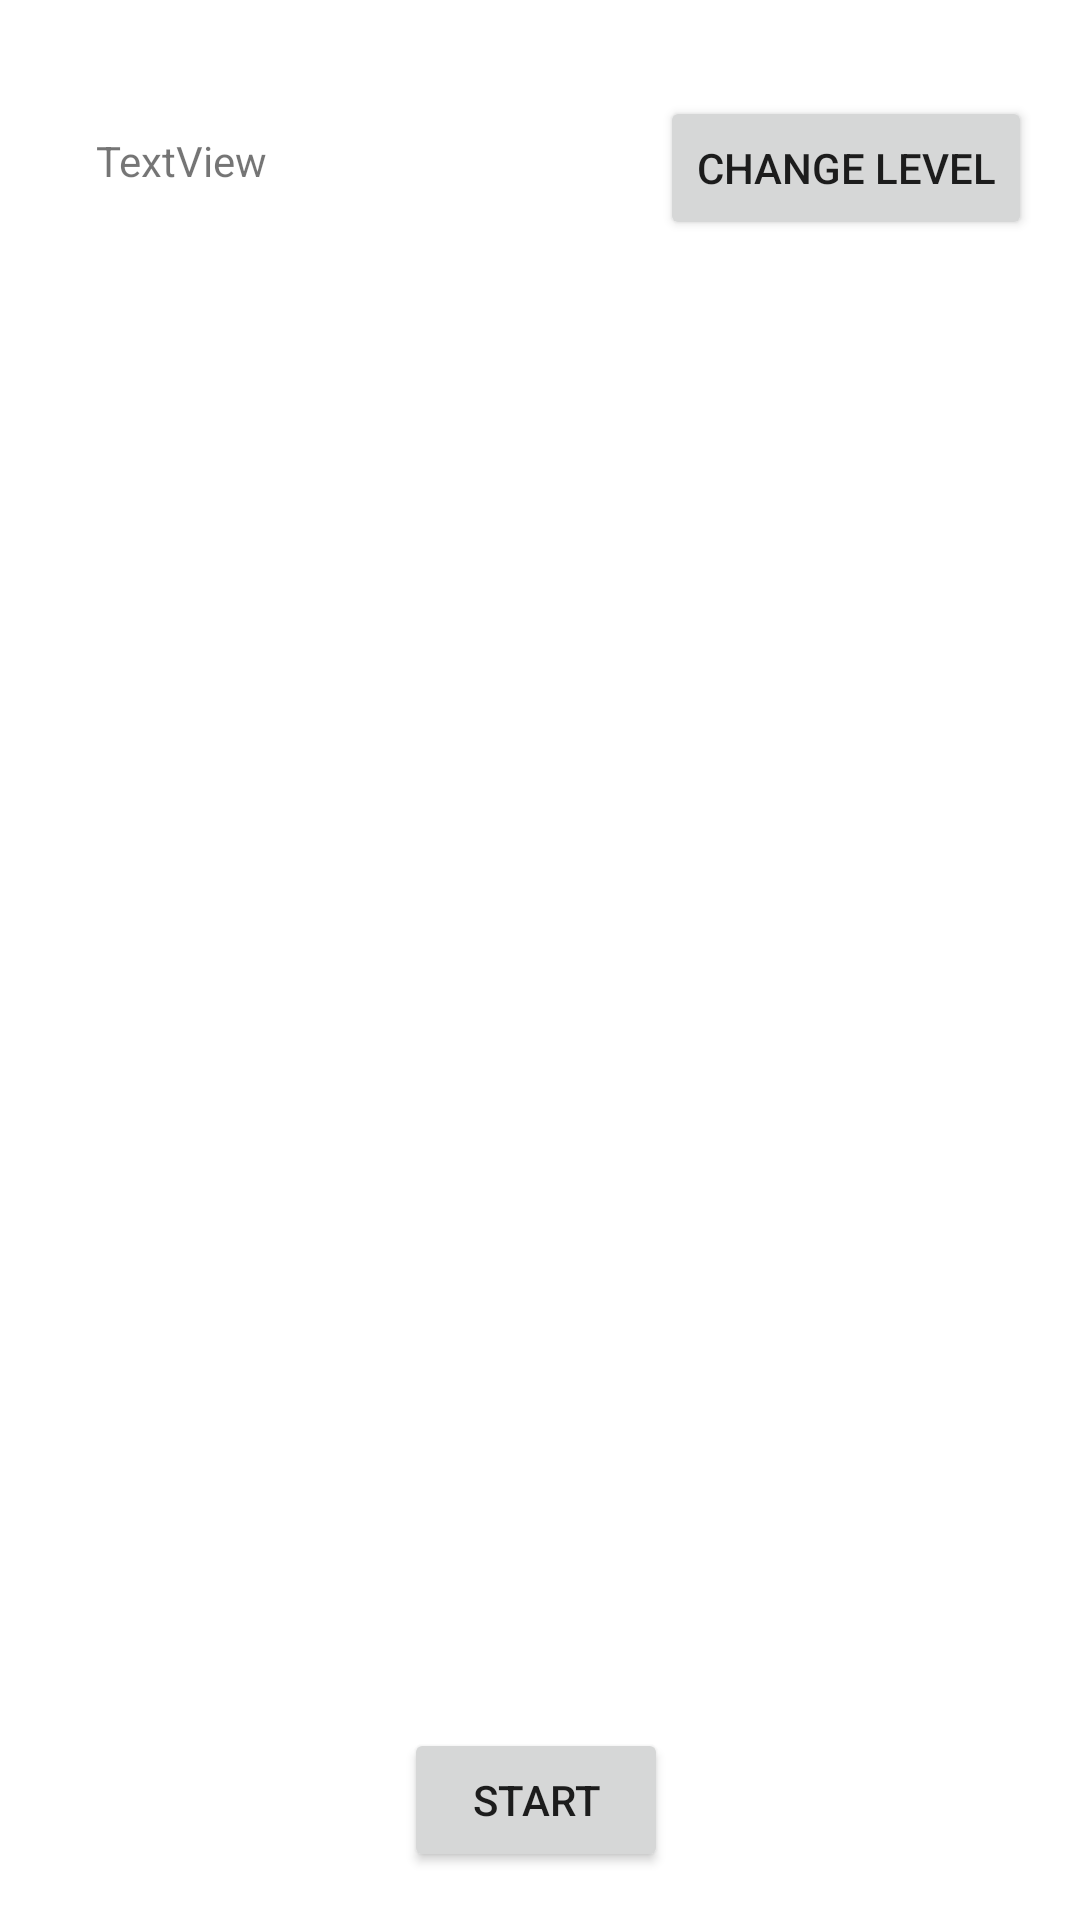

Reconstruct the res/layout file that produces this screen, plus the resources it refers to.
<!-- AndroidManifest.xml: application theme Theme.Alphawin -->
<!-- res/layout/activity_main2.xml -->
<?xml version="1.0" encoding="utf-8"?>
<androidx.constraintlayout.widget.ConstraintLayout xmlns:android="http://schemas.android.com/apk/res/android"
    xmlns:app="http://schemas.android.com/apk/res-auto"
    xmlns:tools="http://schemas.android.com/tools"
    android:layout_width="match_parent"
    android:layout_height="match_parent"
    tools:context=".MainActivity2">

    <GridView
        android:id="@+id/gvMain"
        android:layout_width="wrap_content"
        android:layout_height="wrap_content"
        android:layout_centerHorizontal="true"
        android:layout_centerVertical="true"
        android:layout_marginTop="88dp"
        android:gravity="center"
        android:padding="10dp"
        app:layout_constraintBottom_toTopOf="@+id/btnStart"
        app:layout_constraintEnd_toEndOf="parent"
        app:layout_constraintStart_toStartOf="parent"
        app:layout_constraintTop_toTopOf="parent" />

    <Button
        android:id="@+id/btnChangeLvl"
        android:onClick="changeLevel"
        android:layout_width="wrap_content"
        android:layout_height="wrap_content"
        android:layout_marginTop="32dp"
        android:layout_marginEnd="16dp"
        android:text="Change level"
        app:layout_constraintEnd_toEndOf="parent"
        app:layout_constraintTop_toTopOf="parent" />

    <Button
        android:id="@+id/btnStart"
        android:layout_width="wrap_content"
        android:layout_height="wrap_content"
        android:layout_marginBottom="16dp"
        android:onClick="start"
        android:text="START"
        app:layout_constraintBottom_toBottomOf="parent"
        app:layout_constraintEnd_toEndOf="parent"
        app:layout_constraintHorizontal_bias="0.495"
        app:layout_constraintStart_toStartOf="parent" />

    <TextView
        android:id="@+id/tvScore"
        android:layout_width="wrap_content"
        android:layout_height="wrap_content"
        android:layout_marginStart="32dp"
        android:layout_marginTop="44dp"
        android:text="TextView"
        app:layout_constraintStart_toStartOf="parent"
        app:layout_constraintTop_toTopOf="parent" />

</androidx.constraintlayout.widget.ConstraintLayout>
<!-- resources referenced by this layout -->
<resources>
  <style name="Theme.Alphawin" parent="Theme.MaterialComponents.DayNight.NoActionBar">
          
          <item name="colorPrimary">@color/purple_500</item>
          <item name="colorPrimaryVariant">@color/purple_700</item>
          <item name="colorOnPrimary">@color/white</item>
          
          <item name="colorSecondary">@color/teal_200</item>
          <item name="colorSecondaryVariant">@color/teal_700</item>
          <item name="colorOnSecondary">@color/black</item>
          
          <item name="android:statusBarColor" tools:targetApi="l">?attr/colorPrimaryVariant</item>
          
      </style>
  <color name="purple_500">#FF6200EE</color>
  <color name="purple_700">#FF3700B3</color>
  <color name="white">#FFFFFFFF</color>
  <color name="teal_200">#FF03DAC5</color>
  <color name="teal_700">#FF018786</color>
  <color name="black">#FF000000</color>
</resources>
